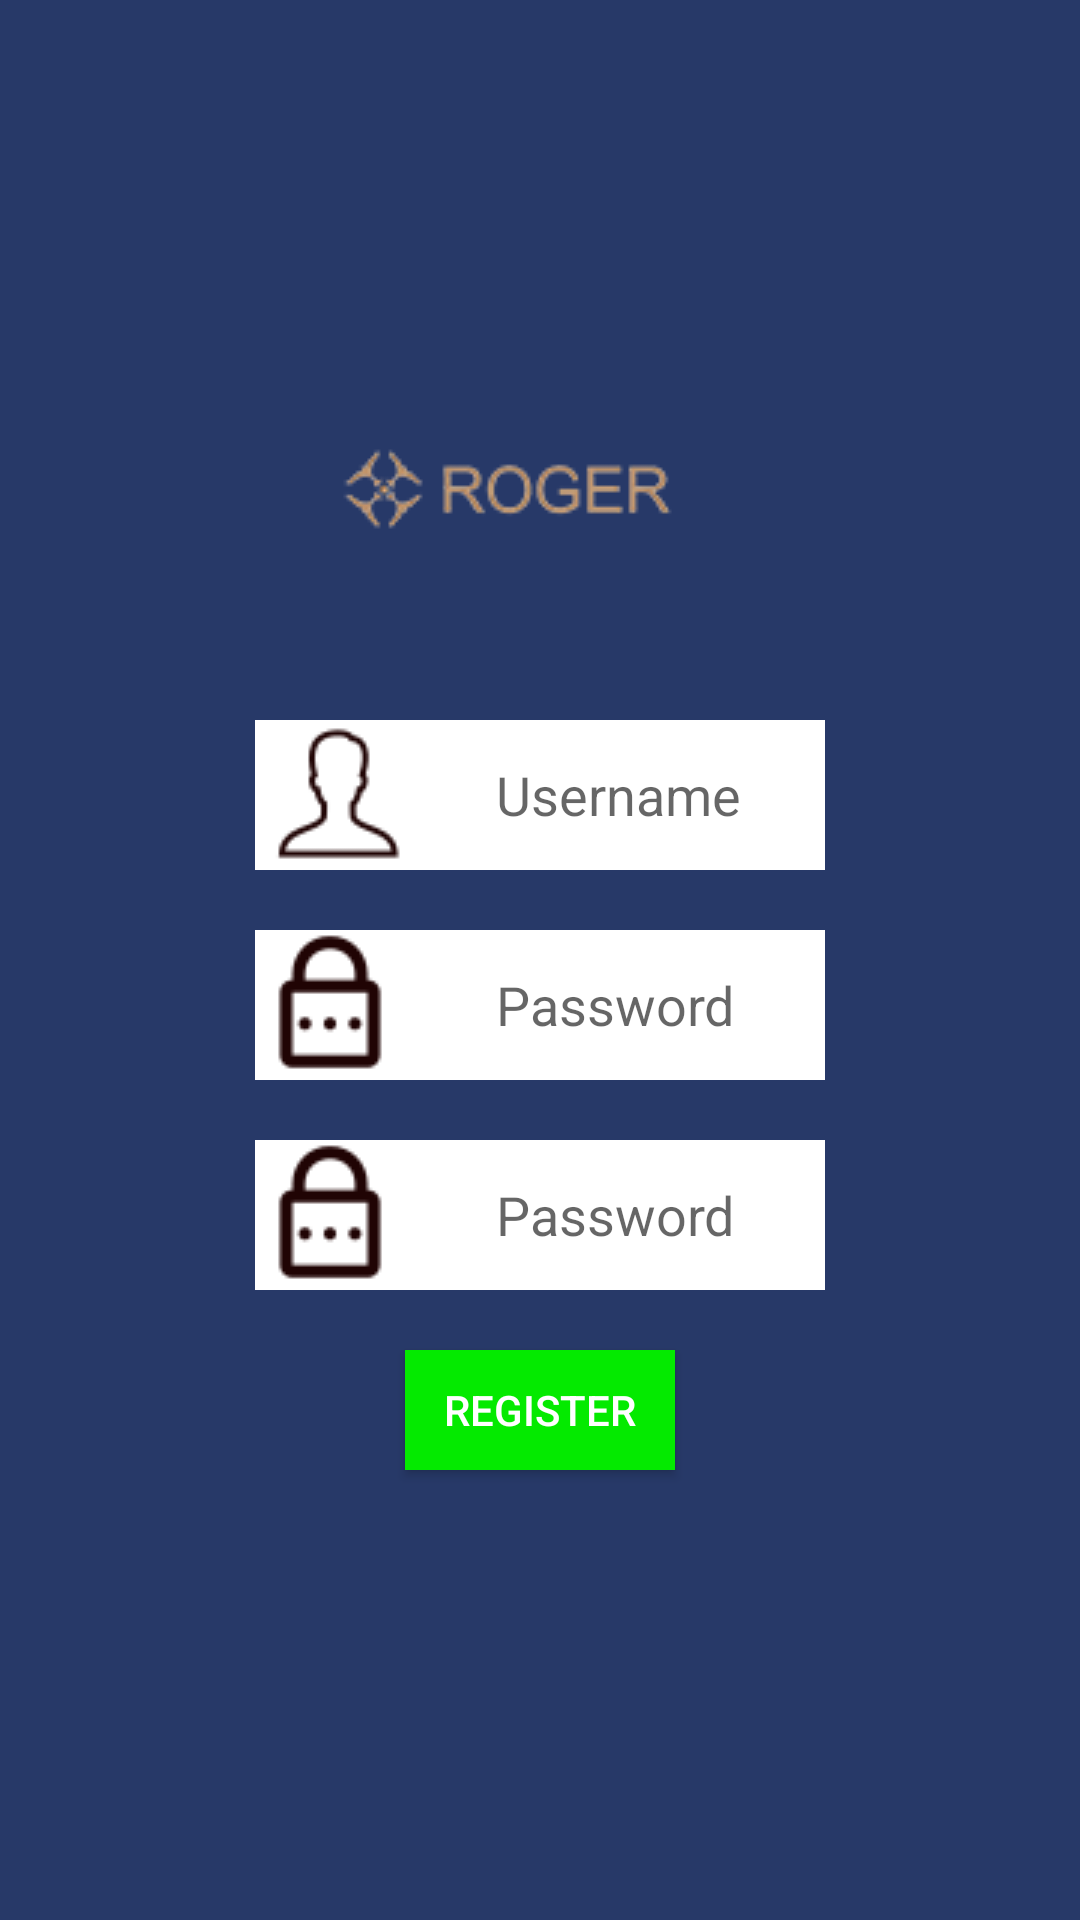

Android layout source for this screen:
<!-- AndroidManifest.xml: application theme AppTheme -->
<!-- res/layout/activity_register.xml -->
<?xml version="1.0" encoding="utf-8"?>
<LinearLayout xmlns:android="http://schemas.android.com/apk/res/android"
    xmlns:tools="http://schemas.android.com/tools"
    android:id="@+id/container"
    android:layout_width="match_parent"
    android:layout_height="match_parent"
    android:layout_gravity="center_vertical"
    android:background="#273968"
    android:gravity="center_horizontal"
    android:orientation="vertical"
    tools:context=".LoginActivity">

    <ImageView
        android:layout_width="wrap_content"
        android:layout_height="100dp"
        android:layout_gravity="center"
        android:layout_marginLeft="-12dp"
        android:layout_marginTop="110dp"
        android:src="@drawable/logo" />

    <LinearLayout
        android:layout_width="match_parent"
        android:layout_height="wrap_content"
        android:layout_marginTop="20dp"
        android:gravity="center_horizontal"
        android:orientation="vertical">

        <EditText
            android:id="@+id/edittext_username"
            android:layout_width="190dp"
            android:layout_height="wrap_content"
            android:layout_marginTop="10dp"
            android:background="#ffffff"
            android:drawableLeft="@drawable/user_50px"
            android:gravity="center"
            android:hint="@string/username"
            android:paddingLeft="2dp" />

        <EditText
            android:id="@+id/edittext_password"
            android:layout_width="190dp"
            android:layout_height="wrap_content"
            android:layout_marginTop="20dp"
            android:background="#ffffff"
            android:drawableLeft="@drawable/password_50px"
            android:gravity="center"
            android:hint="@string/password" />

        <EditText
            android:id="@+id/edittext_cnf_password"
            android:layout_width="190dp"
            android:layout_height="wrap_content"
            android:layout_marginTop="20dp"
            android:background="#ffffff"
            android:drawableLeft="@drawable/password_50px"
            android:gravity="center"
            android:hint="@string/password" />
    </LinearLayout>

    <Button
        android:id="@+id/button_register"
        android:layout_width="90dp"
        android:layout_height="40dp"
        android:layout_marginTop="20dp"
        android:layout_gravity="center_horizontal"
        android:background="#04ea00"
        android:text="@string/register"
        android:textColor="#ffffff" />

    <LinearLayout
        android:layout_width="wrap_content"
        android:layout_height="wrap_content"
        android:layout_marginTop="10dp"
        android:orientation="horizontal">

        
        
        
        
        

    </LinearLayout>
</LinearLayout>
<!-- resources referenced by this layout -->
<resources>
  <!-- drawable logo: png bitmap (drawable, 4597 bytes) -->
  <!-- drawable password_50px: png bitmap (drawable, 1319 bytes) -->
  <!-- drawable user_50px: png bitmap (drawable, 1445 bytes) -->
  <string name="forgot_password">Forgot password</string>
  <string name="password">Password</string>
  <string name="register">Register</string>
  <string name="username">Username</string>
  <style name="AppTheme" parent="Theme.AppCompat.Light.DarkActionBar">
          
          <item name="colorPrimary">@color/colorPrimary</item>
          <item name="colorPrimaryDark">@color/colorPrimaryDark</item>
          <item name="colorAccent">@color/colorAccent</item>
      </style>
  <color name="colorPrimary">#008577</color>
  <color name="colorPrimaryDark">#00574B</color>
  <color name="colorAccent">#D81B60</color>
      //the three lines to be added are below
</resources>
